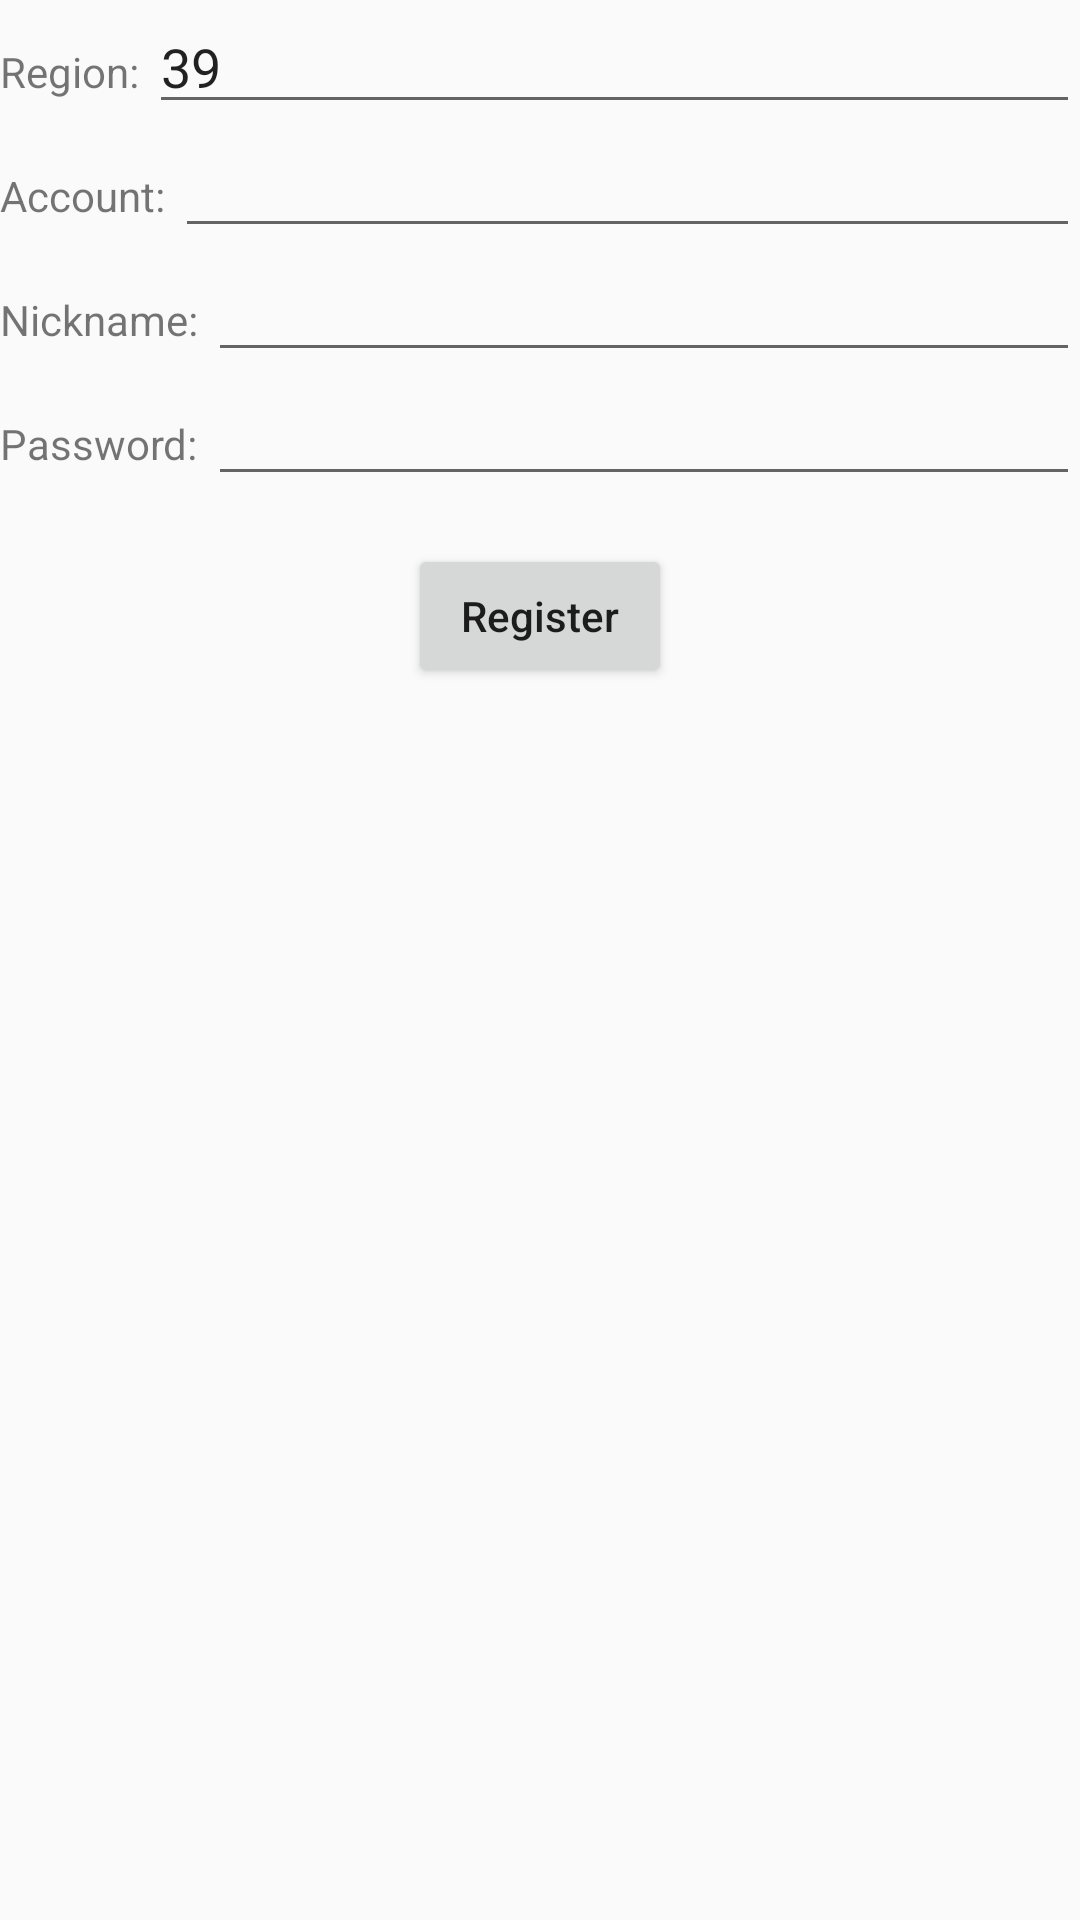

Here is an Android app screen rendered from its layout file. Give the layout XML and the strings, colors and styles it references.
<!-- AndroidManifest.xml: application theme AppTheme -->
<!-- res/layout/activity_register.xml -->
<?xml version="1.0" encoding="utf-8"?>
<LinearLayout xmlns:android="http://schemas.android.com/apk/res/android"
    xmlns:tools="http://schemas.android.com/tools"
    android:layout_width="match_parent"
    android:layout_height="match_parent"
    android:orientation="vertical"
    tools:context=".user.LoginActivity">
    <LinearLayout
        android:layout_width="match_parent"
        android:layout_height="wrap_content">
        <TextView
            android:layout_width="wrap_content"
            android:layout_height="wrap_content"
            android:text="Region: "/>

        <EditText
            android:id="@+id/edt_code"
            android:layout_width="match_parent"
            android:layout_height="wrap_content"
            android:text="39" />
    </LinearLayout>
    <LinearLayout
        android:layout_width="match_parent"
        android:layout_height="wrap_content">
        <TextView
            android:layout_width="wrap_content"
            android:layout_height="wrap_content"
            android:text="Account: "/>
        <EditText
            android:id="@+id/edt_account"
            android:layout_width="match_parent"
            android:layout_height="wrap_content" />
    </LinearLayout>
    <LinearLayout
        android:layout_width="match_parent"
        android:layout_height="wrap_content">
        <TextView
            android:layout_width="wrap_content"
            android:layout_height="wrap_content"
            android:text="Nickname: "/>
        <EditText
            android:id="@+id/edt_nickname"
            android:layout_width="match_parent"
            android:layout_height="wrap_content" />
    </LinearLayout>
    <LinearLayout
        android:layout_width="match_parent"
        android:layout_height="wrap_content">
        <TextView
            android:layout_width="wrap_content"
            android:layout_height="wrap_content"
            android:text="Password: "/>
        <EditText
            android:id="@+id/edt_password"
            android:layout_width="match_parent"
            android:layout_height="wrap_content" />
    </LinearLayout>

    <Button
        android:id="@+id/btn_register"
        android:layout_width="wrap_content"
        android:layout_height="wrap_content"
        android:layout_marginTop="16dp"
        android:textAllCaps="false"
        android:layout_gravity="center_horizontal"
        android:text="Register"/>
    <TextView
        android:id="@+id/tv_info"
        android:layout_width="wrap_content"
        android:layout_height="wrap_content"/>
</LinearLayout>
<!-- resources referenced by this layout -->
<resources>
  <style name="AppTheme" parent="Theme.AppCompat.Light.DarkActionBar">
          
          <item name="colorPrimary">@color/colorPrimary</item>
          <item name="colorPrimaryDark">@color/colorPrimaryDark</item>
          <item name="colorAccent">@color/colorAccent</item>
      </style>
  <!-- not gathered from this repository: default colours our renderer supplied (Android Studio template values) -->
  <color name="colorPrimary">#FF6200EE</color>
  <color name="colorPrimaryDark">#FF3700B3</color>
  <color name="colorAccent">#FF03DAC5</color>
</resources>
